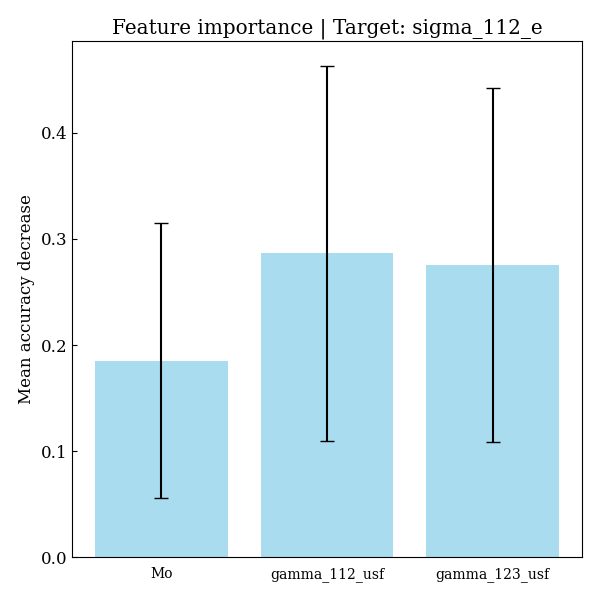

The file beside this chart, header and first rows:
feature, importances, std_dev
Mo, 0.1852, 0.1295
gamma_112_usf, 0.2864, 0.1766
gamma_123_usf, 0.2753, 0.1668
